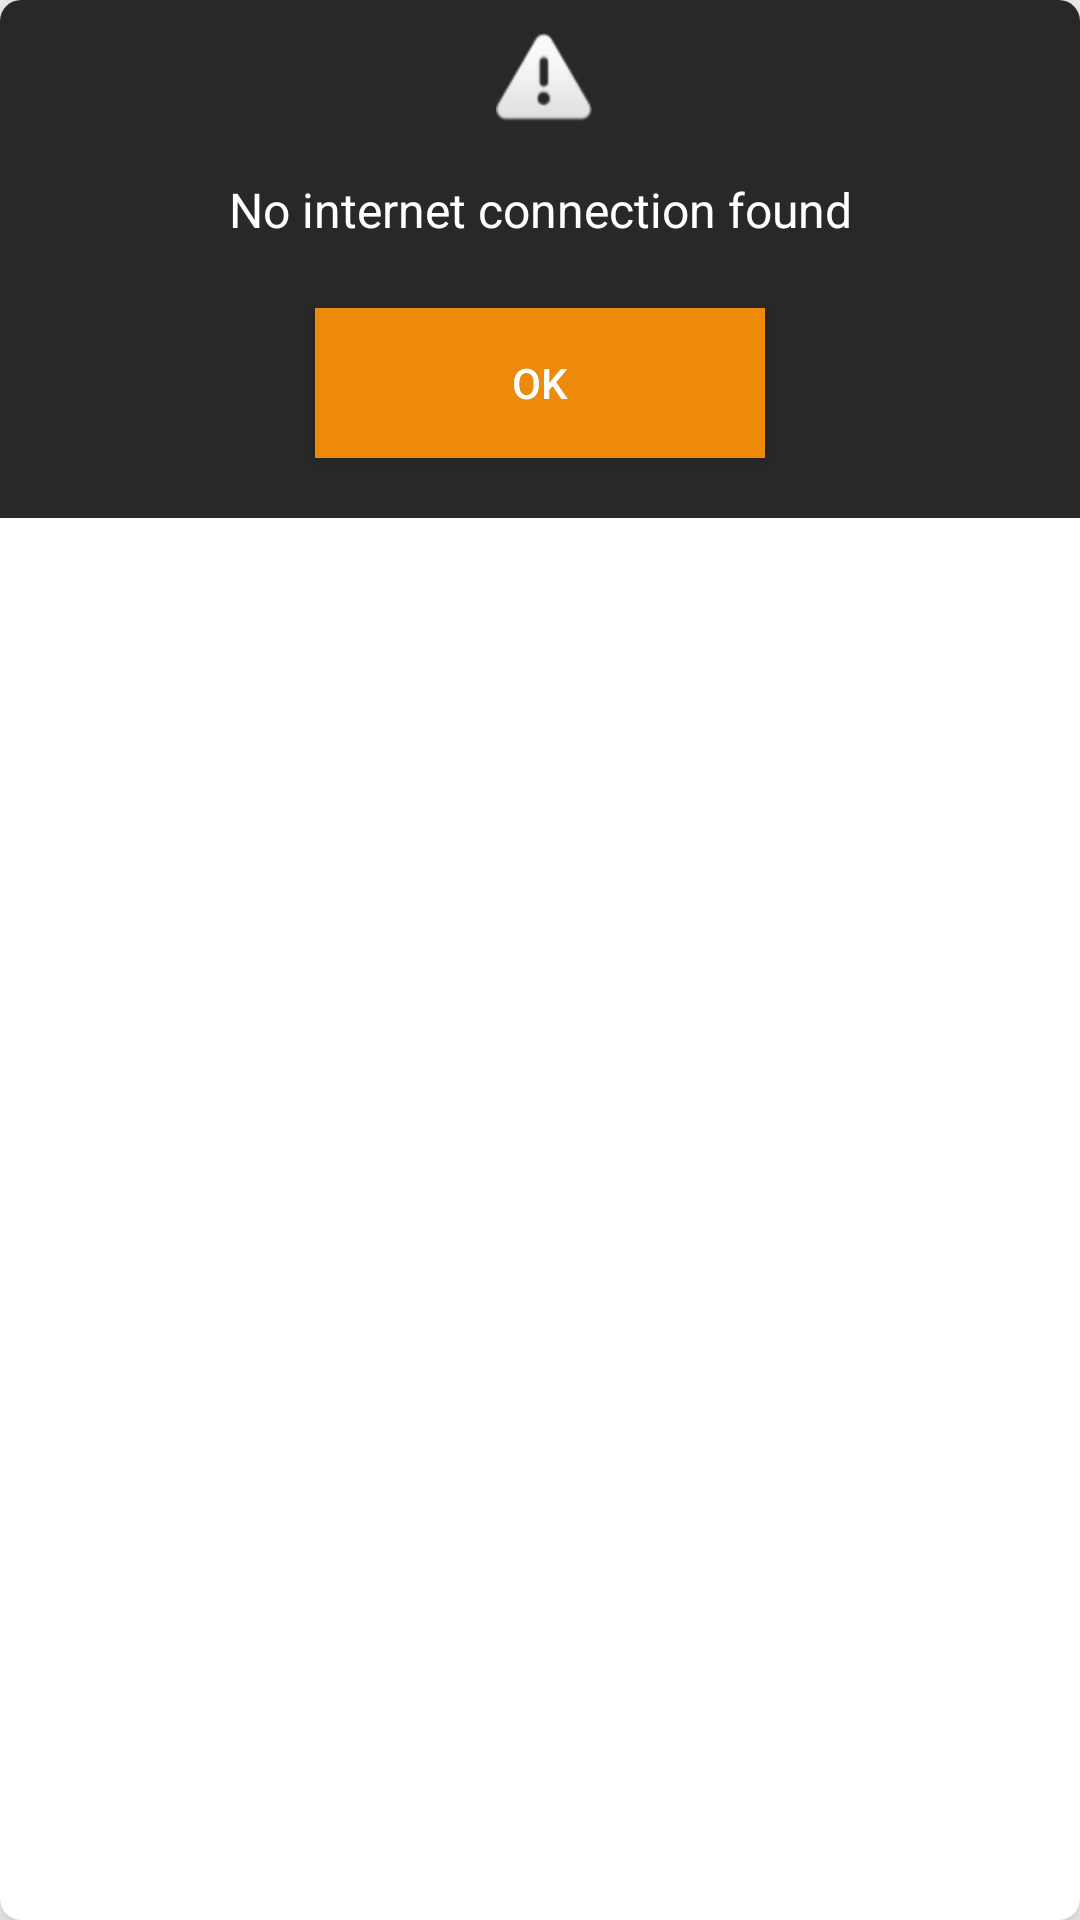

Android layout source for this screen:
<!-- AndroidManifest.xml: application theme AppTheme -->
<!-- res/layout/activity_network_dialog.xml -->
<?xml version="1.0" encoding="utf-8"?>
<androidx.cardview.widget.CardView xmlns:android="http://schemas.android.com/apk/res/android"
    xmlns:card_view="http://schemas.android.com/apk/res-auto"
    xmlns:fbutton="http://schemas.android.com/tools"
    android:layout_width="match_parent"
    android:layout_height="wrap_content"
    android:layout_marginLeft="2dp"
    android:layout_marginTop="1dp"
    android:layout_marginRight="2dp"
    android:layout_marginBottom="2dp"
    android:background="@color/colorPrimary"
    android:orientation="vertical"
    card_view:cardCornerRadius="7dp"
    card_view:cardElevation="10dp">

    <LinearLayout
        android:layout_width="match_parent"
        android:layout_height="wrap_content"
        android:background="@color/colorPrimary"
        android:orientation="vertical"
        android:weightSum="1">

        <LinearLayout
            android:layout_width="wrap_content"
            android:layout_height="wrap_content"
            android:layout_gravity="center"
            android:orientation="vertical">

            <ImageView
                android:id="@+id/image"
                android:layout_width="wrap_content"
                android:layout_height="wrap_content"
                android:layout_alignParentTop="true"
                android:layout_centerHorizontal="true"
                android:layout_marginStart="3dp"
                android:layout_marginTop="11dp"
                android:src="@android:drawable/ic_dialog_alert" />
        </LinearLayout>

        <RelativeLayout
            android:layout_width="wrap_content"
            android:layout_height="wrap_content"
            android:layout_marginStart="0dp"
            android:orientation="vertical"
            android:weightSum="1">

            <TextView
                android:id="@+id/text"
                android:layout_width="match_parent"
                android:layout_height="wrap_content"
                android:layout_alignParentEnd="true"
                android:layout_marginTop="16dp"
                android:layout_marginEnd="0dp"
                android:gravity="center"
                android:text="No internet connection found"
                android:textColor="@color/text_color"
                android:textSize="16dp" />

            <Button
                android:id="@+id/ok_button"
                android:layout_width="wrap_content"
                android:layout_height="50dp"
                android:layout_below="@+id/text"
                android:layout_centerHorizontal="true"
                android:layout_gravity="center"
                android:layout_marginTop="22dp"
                android:drawablePadding="0dp"
                android:gravity="center"
                android:minWidth="150dp"
                android:text="OK"
                android:background="@color/colorPrimaryDark"
                android:textColor="@android:color/white"
                fbutton:cornerRadius="15dp"
                android:layout_marginBottom="20dp"
                fbutton:shadowEnabled="true"
                fbutton:shadowHeight="5dp" />
        </RelativeLayout>

    </LinearLayout>

</androidx.cardview.widget.CardView>
<!-- resources referenced by this layout -->
<resources>
  <color name="colorPrimary">#282828</color>
  <color name="colorPrimaryDark">#ed8a0a</color>
  <color name="text_color">#ffffff</color>
  <style name="AppTheme" parent="Theme.AppCompat.Light.NoActionBar">
          
          <item name="colorPrimary">@color/colorPrimary</item>
          <item name="colorPrimaryDark">@color/colorPrimaryDark</item>
          <item name="colorAccent">@color/colorAccent</item>
  
      </style>
  <color name="colorAccent">#ffd700</color>
</resources>
